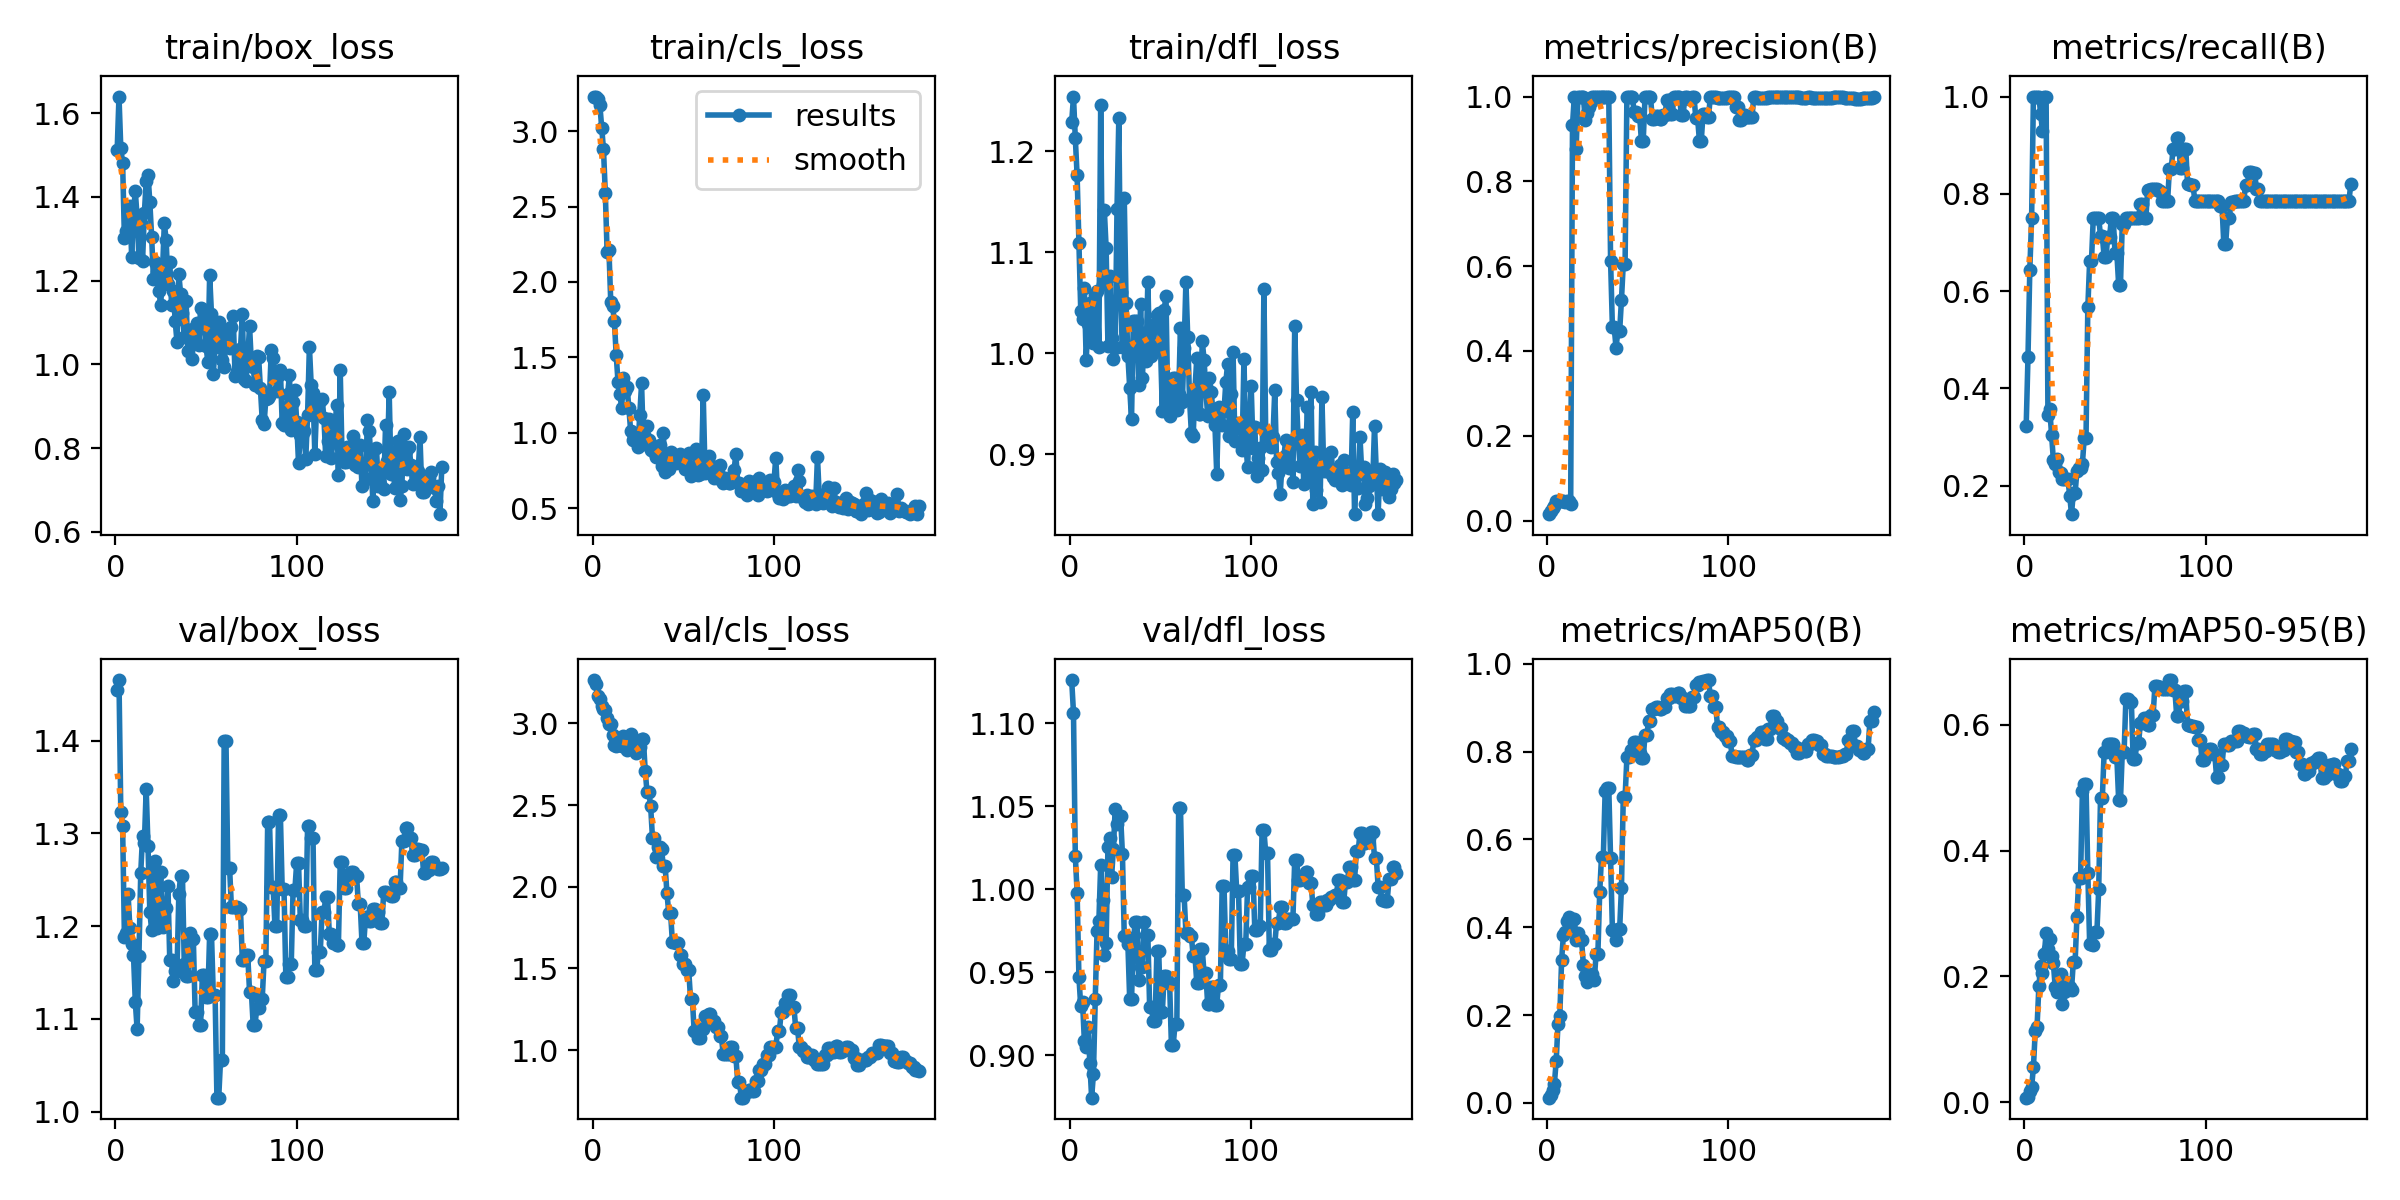

Data behind this chart, as committed beside it:
epoch, time, train/box_loss, train/cls_loss, train/dfl_loss, metrics/precision(B), metrics/recall(B), metrics/mAP50(B), metrics/mAP50-95(B), val/box_loss, val/cls_loss, val/dfl_loss, lr/pg0, lr/pg1, lr/pg2
1, 2.353, 1.512, 3.228, 1.229, 0.015, 0.3214, 0.01196, 0.00705, 1.455, 3.266, 1.126, 2e-05, 2e-05, 2e-05
2, 3.372, 1.64, 3.23, 1.254, 0.02167, 0.4643, 0.01824, 0.00867, 1.465, 3.238, 1.106, 5.9802e-05, 5.9802e-05, 5.9802e-05
3, 4.23, 1.516, 3.211, 1.213, 0.03, 0.6429, 0.02892, 0.01719, 1.323, 3.168, 1.02, 9.934e-05, 9.934e-05, 9.934e-05
4, 5.106, 1.482, 3.172, 1.176, 0.035, 0.75, 0.04306, 0.02397, 1.308, 3.15, 0.9979, 0.0001386, 0.0001386, 0.0001386
5, 5.907, 1.301, 3.023, 1.11, 0.04667, 1, 0.09495, 0.05564, 1.188, 3.109, 0.947, 0.0001776, 0.0001776, 0.0001776
6, 6.708, 1.319, 2.879, 1.042, 0.04667, 1, 0.1797, 0.113, 1.193, 3.088, 0.9294, 0.0002164, 0.0002164, 0.0002164
7, 6.532, 1.315, 2.592, 1.034, 0.04667, 1, 0.1977, 0.1198, 1.235, 3.079, 0.932, 0.0002549, 0.0002549, 0.0002549
8, 5.714, 1.379, 2.195, 1.065, 0.04667, 1, 0.3263, 0.1842, 1.198, 3.033, 0.9085, 0.0002931, 0.0002931, 0.0002931
9, 6.486, 1.256, 2.213, 0.9936, 0.045, 0.9643, 0.3822, 0.2167, 1.181, 2.996, 0.9047, 0.000331, 0.000331, 0.000331
10, 7.253, 1.365, 1.869, 1.029, 0.04333, 0.9286, 0.3888, 0.2054, 1.169, 2.995, 0.9171, 0.0003687, 0.0003687, 0.0003687
11, 8.138, 1.413, 1.841, 1.05, 0.04667, 1, 0.4154, 0.2351, 1.118, 2.93, 0.8954, 0.0004061, 0.0004061, 0.0004061
12, 8.942, 1.352, 1.74, 1.034, 0.04667, 1, 0.4234, 0.2695, 1.089, 2.866, 0.8744, 0.0004433, 0.0004433, 0.0004433
13, 9.682, 1.254, 1.517, 1.011, 0.03973, 0.3443, 0.3937, 0.2431, 1.168, 2.863, 0.8885, 0.0004802, 0.0004802, 0.0004802
14, 10.41, 1.338, 1.339, 1.058, 0.9325, 0.3571, 0.4192, 0.2594, 1.258, 2.868, 0.9337, 0.0005168, 0.0005168, 0.0005168
15, 11.14, 1.247, 1.257, 1.062, 1, 0.3035, 0.4192, 0.2319, 1.297, 2.882, 0.975, 0.0005532, 0.0005532, 0.0005532
16, 11.86, 1.361, 1.167, 1.006, 0.8759, 0.2524, 0.3708, 0.2206, 1.29, 2.865, 0.9808, 0.0005893, 0.0005893, 0.0005893
17, 12.6, 1.438, 1.365, 1.246, 1, 0.2445, 0.3861, 0.1832, 1.348, 2.92, 1.015, 0.0006252, 0.0006252, 0.0006252
18, 13.34, 1.453, 1.278, 1.068, 1, 0.255, 0.3707, 0.1756, 1.287, 2.903, 0.9934, 0.0006607, 0.0006607, 0.0006607
19, 14.12, 1.389, 1.305, 1.142, 1, 0.2286, 0.3713, 0.1986, 1.215, 2.84, 0.9605, 0.000696, 0.000696, 0.000696
20, 14.85, 1.305, 1.163, 1.104, 1, 0.2258, 0.3144, 0.2046, 1.196, 2.852, 0.9676, 0.0007311, 0.0007311, 0.0007311
21, 15.58, 1.204, 1.009, 1.008, 0.9457, 0.2143, 0.2883, 0.1563, 1.263, 2.936, 1.026, 0.0007659, 0.0007659, 0.0007659
22, 16.32, 1.244, 0.9542, 1.077, 0.9615, 0.2143, 0.2764, 0.1746, 1.27, 2.906, 1.031, 0.0008004, 0.0008004, 0.0008004
23, 17.07, 1.22, 0.9715, 1.016, 0.9752, 0.2143, 0.2888, 0.1905, 1.198, 2.854, 1.007, 0.0008347, 0.0008347, 0.0008347
24, 17.86, 1.176, 0.9452, 0.9943, 0.9862, 0.2143, 0.2919, 0.1783, 1.21, 2.821, 1.024, 0.0008687, 0.0008687, 0.0008687
25, 18.54, 1.142, 0.9068, 1.005, 1, 0.1792, 0.2936, 0.1824, 1.259, 2.847, 1.049, 0.0009024, 0.0009024, 0.0009024
26, 19.23, 1.221, 1.116, 1.143, 1, 0.1411, 0.2789, 0.179, 1.199, 2.853, 1.039, 0.0009359, 0.0009359, 0.0009359
27, 19.89, 1.337, 1.327, 1.233, 1, 0.1854, 0.3392, 0.2233, 1.219, 2.903, 1.044, 0.0009691, 0.0009691, 0.0009691
28, 20.58, 1.298, 0.9272, 1.06, 1, 0.1854, 0.3392, 0.2233, 1.219, 2.903, 1.044, 0.001002, 0.001002, 0.001002
29, 21.28, 1.192, 0.9695, 1.006, 1, 0.2301, 0.4796, 0.2951, 1.243, 2.712, 1.021, 0.001035, 0.001035, 0.001035
30, 21.98, 1.245, 1.044, 1.154, 1, 0.2369, 0.5611, 0.3569, 1.163, 2.58, 0.9717, 0.001067, 0.001067, 0.001067
31, 22.73, 1.142, 0.9548, 1.05, 1, 0.2369, 0.5611, 0.3569, 1.163, 2.58, 0.9717, 0.001099, 0.001099, 0.001099
32, 23.52, 1.175, 0.883, 0.9976, 1, 0.2443, 0.7093, 0.4949, 1.141, 2.494, 0.9668, 0.001131, 0.001131, 0.001131
33, 24.3, 1.103, 0.9111, 0.966, 1, 0.2972, 0.7184, 0.5059, 1.152, 2.3, 0.9336, 0.001163, 0.001163, 0.001163
34, 25.06, 1.053, 0.8719, 0.9347, 1, 0.2972, 0.7184, 0.5059, 1.152, 2.3, 0.9336, 0.001194, 0.001194, 0.001194
35, 25.85, 1.216, 0.8358, 1.032, 0.6131, 0.5662, 0.5573, 0.3651, 1.235, 2.18, 0.9674, 0.001225, 0.001225, 0.001225
36, 26.62, 1.168, 0.8979, 1.032, 0.4568, 0.661, 0.3949, 0.2522, 1.255, 2.244, 0.9806, 0.001256, 0.001256, 0.001256
37, 27.36, 1.123, 0.9178, 1.032, 0.4568, 0.661, 0.3949, 0.2522, 1.255, 2.244, 0.9806, 0.001287, 0.001287, 0.001287
38, 28.11, 1.066, 0.7763, 0.9684, 0.4074, 0.75, 0.3703, 0.2506, 1.159, 2.23, 0.945, 0.001317, 0.001317, 0.001317
39, 28.97, 1.152, 0.9974, 1.049, 0.4463, 0.75, 0.3954, 0.2703, 1.146, 2.127, 0.9534, 0.001347, 0.001347, 0.001347
40, 29.68, 1.031, 0.7387, 0.9755, 0.4463, 0.75, 0.3954, 0.2703, 1.146, 2.127, 0.9534, 0.001377, 0.001377, 0.001377
41, 30.46, 1.082, 0.7658, 1.02, 0.5204, 0.75, 0.4906, 0.3386, 1.193, 1.96, 0.9801, 0.001406, 0.001406, 0.001406
42, 31.25, 1.013, 0.7597, 0.9922, 0.6056, 0.7131, 0.6958, 0.4845, 1.187, 1.839, 0.9727, 0.001435, 0.001435, 0.001435
43, 31.99, 1.085, 0.8716, 1.071, 0.6056, 0.7131, 0.6958, 0.4845, 1.187, 1.839, 0.9727, 0.001464, 0.001464, 0.001464
44, 32.76, 1.061, 0.8609, 0.9982, 1, 0.6703, 0.7869, 0.5564, 1.107, 1.66, 0.9288, 0.001493, 0.001493, 0.001493
45, 33.42, 1.098, 0.8317, 0.9971, 1, 0.6703, 0.7869, 0.5564, 1.107, 1.66, 0.9288, 0.001522, 0.001522, 0.001522
46, 34.11, 1.046, 0.8015, 1.007, 1, 0.7111, 0.8039, 0.5699, 1.094, 1.653, 0.9208, 0.00155, 0.00155, 0.00155
47, 33.88, 1.134, 0.8228, 1.029, 1, 0.7111, 0.8039, 0.5699, 1.094, 1.653, 0.9208, 0.001578, 0.001578, 0.001578
48, 33.11, 1.131, 0.8581, 1.038, 0.9634, 0.75, 0.821, 0.5696, 1.148, 1.58, 0.9627, 0.001605, 0.001605, 0.001605
49, 33.84, 1.087, 0.8465, 1.04, 0.9634, 0.75, 0.821, 0.5696, 1.148, 1.58, 0.9627, 0.001633, 0.001633, 0.001633
50, 34.59, 1.043, 0.8097, 1.006, 0.9553, 0.6786, 0.7966, 0.5485, 1.123, 1.527, 0.926, 0.00166, 0.00166, 0.00166
51, 35.31, 1.006, 0.7569, 0.943, 0.9553, 0.6786, 0.7966, 0.5485, 1.123, 1.527, 0.926, 0.00167, 0.00167, 0.00167
52, 36.04, 1.214, 0.8538, 1.043, 0.8956, 0.613, 0.7852, 0.4806, 1.192, 1.488, 0.948, 0.001663, 0.001663, 0.001663
53, 36.82, 1.121, 0.8633, 1.057, 0.8956, 0.613, 0.7852, 0.4806, 1.192, 1.488, 0.948, 0.001657, 0.001657, 0.001657
54, 37.51, 0.9767, 0.715, 0.9506, 1, 0.738, 0.8388, 0.5565, 1.126, 1.314, 0.9437, 0.00165, 0.00165, 0.00165
55, 38.18, 1.043, 0.7315, 0.9376, 1, 0.738, 0.8388, 0.5565, 1.126, 1.314, 0.9437, 0.001644, 0.001644, 0.001644
56, 38.86, 1.084, 0.759, 0.9507, 0.9993, 0.75, 0.8692, 0.6419, 1.015, 1.118, 0.9063, 0.001637, 0.001637, 0.001637
57, 39.55, 1.102, 0.8926, 0.9754, 0.9993, 0.75, 0.8692, 0.6419, 1.015, 1.118, 0.9063, 0.00163, 0.00163, 0.00163
58, 40.31, 1.039, 0.7196, 0.9756, 0.9482, 0.75, 0.896, 0.637, 1.056, 1.073, 0.9186, 0.001624, 0.001624, 0.001624
59, 40.98, 1.01, 0.7244, 0.9439, 0.9482, 0.75, 0.896, 0.637, 1.056, 1.073, 0.9186, 0.001617, 0.001617, 0.001617
60, 41.69, 0.9934, 0.7353, 0.9601, 0.9531, 0.75, 0.9015, 0.5453, 1.4, 1.127, 1.049, 0.001611, 0.001611, 0.001611
... 120 more rows
